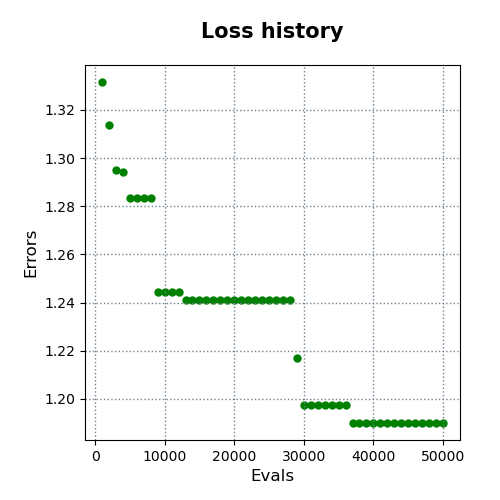

The file beside this chart, header and first rows:
evals, errors
1000, 1.332
2000, 1.314
3000, 1.295
4000, 1.294
5000, 1.284
6000, 1.284
7000, 1.284
8000, 1.284
9000, 1.244
10000, 1.244
11000, 1.244
12000, 1.244
13000, 1.241
14000, 1.241
15000, 1.241
16000, 1.241
17000, 1.241
18000, 1.241
19000, 1.241
20000, 1.241
21000, 1.241
22000, 1.241
23000, 1.241
24000, 1.241
25000, 1.241
26000, 1.241
27000, 1.241
28000, 1.241
29000, 1.217
30000, 1.198
31000, 1.198
32000, 1.198
33000, 1.198
34000, 1.198
35000, 1.198
36000, 1.198
37000, 1.19
38000, 1.19
39000, 1.19
40000, 1.19
41000, 1.19
42000, 1.19
43000, 1.19
44000, 1.19
45000, 1.19
46000, 1.19
47000, 1.19
48000, 1.19
49000, 1.19
50000, 1.19
